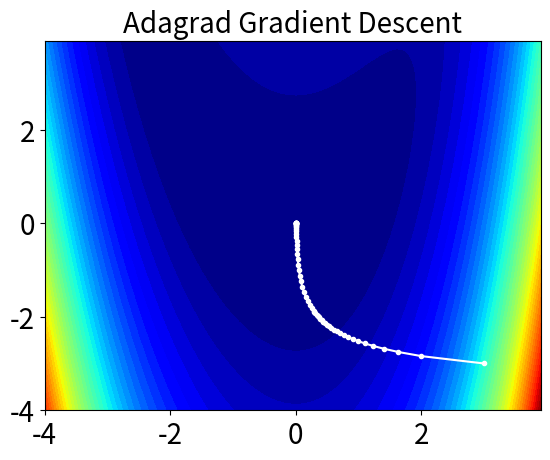

The script that saved this image:
import numpy as np
from matplotlib import pyplot as plt
from mpl_toolkits.mplot3d import Axes3D
import math
from numpy import asarray
from numpy import arange
from numpy import meshgrid
from matplotlib.pyplot import figure


def objective(x):
    # The objective(x) function takes on a 2d array as its parameter.
    return x[0]**4 + (2*x[0]**3)/3 + x[0]**2/2 - 2*x[0]**2*x[1] + 4*x[1]**2/3


def gradient(x):
    # The gradient function computes the partial derivative of each variable and store it into a array.
    grad = list()
    dfdx = 4*x[0]**3 + 2*x[0]**2 + x[0] - 4*x[0]*x[1]
    dfdy = (8/3)*x[1] - 2*x[0]**2
    grad.append(dfdx)
    grad.append(dfdy)
    return np.array(grad)


def l2_norm(x):
    # The l2_norm function computes the L2 norm of a 2 dimension vector.
    return (x[0]**2 + x[1]**2)**0.5


def backtracking(gamma, sigma, xk, dk):
    """
    The backtracking function Minimize over the alpha from the function f(xk + alpha*dk) and alpha > 0 is assumed to
    be a descent direction

    Parameters
    ----------
    xk: A current point from the function that takes the form of an array.

    dk: The search or descent direction usually takes the value of the first
        derivative array of the function.

    sigma: The value of the alpha shrinkage factor that takes the form of a float.

    gamma: The value to control the stopping criterion that takes the form of a float.

    Returns
    -------
    alpha: The value of alpha at the end of the optimization that takes the form of a scalar.

    """
    # Initialize the alpha equal to the value 1
    alpha = 1

    # Began the procedure based on the condition in the while loop
    while True:
        if objective(xk + alpha * dk) <= objective(xk) + gamma * alpha * np.inner(dk, gradient(xk)):
            return alpha
        else:
            alpha = alpha * sigma


def gradient_descent_adagrad(init, tol, scale, memo, gamma, sigma):
    """
    Adagrad Gradient descent method for unconstraint optimization problem given a starting point x which is a element
    of real numbers. The algorithm will repeat itself accoding to the following procedure:

    1. Define the descending direction using adaptive diagonal scaling.
    2. Using a step size strategy, choose the step length alpha using the Armijo Line Search/Backtracking strategy.
    3. Update the x point using the formula of x := x + alpha*direction

    Repeat this procedure until a stopping criterion is satisfied.

    Parameters
    ----------
    init: The initial value of x and y in the form of an array

    tol: The tolerance for the l2 norm of f_grad

    scale: The scaling parameter used for the adaptive diagonal scaling process

    memo: The memory Parameter that will limit the summation in the adaptive diagonal scaling process

    gamma: The value to control the stopping criterion that takes the form of a float

    sigma: The value of the alpha shrinkage factor that takes the form of a float.

    Returns
    -------
    Solutions: The vector of the coordinates in the learning path.

    values: The value of the objective function along the learning path.

    """

    # Initialize the initial point x as an array and two array to store the x and f(x) values
    # and the number of iteration
    xk = np.array(init)
    curve_x = []
    curve_y = []
    num_iter = 1
    print('Initial Condition: y = {}, x = {} \n'.format(objective(xk), xk))

    # Utilize the stopping criterion when the L2 norm is smaller than the tolerance value as the condition
    # in the while loop procedures
    while l2_norm(gradient(xk)) > tol:

        # Append the initial point and initial objective value in the arrays storing x and f(x) values
        curve_x.append(xk)
        curve_y.append(objective(xk))

        # Define the tm(k) function which is tm(k) = max{0, k-m}
        tmk = max(0, num_iter - memo)

        # Adaptive diagonal scaling  based on memory parameter
        D1 = scale
        D2 = scale
        for j in range(tmk, num_iter):
            D1 += (gradient(curve_x[j])[0]) ** 2
            D2 += (gradient(curve_x[j])[1]) ** 2
        D1 = D1 ** 0.5
        D2 = D2 ** 0.5

        # Storing vk values into the Dk array as their reciprocals
        Dk = np.array(1 / D1, 1 / D2)

        # Define the descending direction
        dk = -1 * np.multiply(Dk, gradient(xk))

        # Find an suitable step size or alpha
        alpha = backtracking(gamma, sigma, xk, dk)

        # Update the x value using the gradient descent algorithm equation
        xk = xk + alpha * dk

        # Update the number of iterations and print out the results from the iteration
        num_iter += 1
        print('Iteration: {} \t y = {}, x = {}, gradient = {:.4f}'.format(num_iter - 1, objective(xk), xk,
                                                                          l2_norm(gradient(xk))))

    # Append the final results to their respective arrays
    curve_x.append(xk)
    curve_y.append(objective(xk))

    # Print out the final results of the algorithm
    print('\nSolution: \t y = {}, x = {}'.format(objective(xk), xk))

    # Return the x and f(x) values in array forms
    return curve_x, curve_y


# Initiate algorithm using the selected parameters and different initial points
solution, value = gradient_descent_adagrad([3,3], 10**(-5), 10**(-6), 25, 0.1, 0.5)
solution1, value1 = gradient_descent_adagrad([-3,3], 10**(-5), 10**(-6), 25, 0.1, 0.5)
solution2, value2 = gradient_descent_adagrad([3,-3], 10**(-5), 10**(-6), 25, 0.1, 0.5)
solution3, value3 = gradient_descent_adagrad([-3,-3], 10**(-5), 10**(-6), 25, 0.1, 0.5)


# Plot the learning path of the adagrad gradient descent algorithm in a contour plot
bounds = asarray([[-4.0, 4.0], [-4.0, 4.0]])
xaxis = arange(bounds[0,0], bounds[0,1], 0.1)
yaxis = arange(bounds[1,0], bounds[1,1], 0.1)
# create a mesh from the axis
x, y = meshgrid(xaxis, yaxis)
# compute the targets
results = objective([x,y])
# create a filled contour plot with 50 levels and jet color scheme
plt.contourf(x, y, results, levels=50, cmap='jet')
# plot the sample as black circles
solution = asarray(solution2)
plt.plot(solution[:, 0], solution[:, 1], '.-', color='w')
# show the plot
plt.rcParams["figure.figsize"] = (24,6)
plt.tick_params(axis='y', labelsize=20)
plt.tick_params(axis='x', labelsize=20)
plt.title('Adagrad Gradient Descent', fontsize=20)
plt.show()
